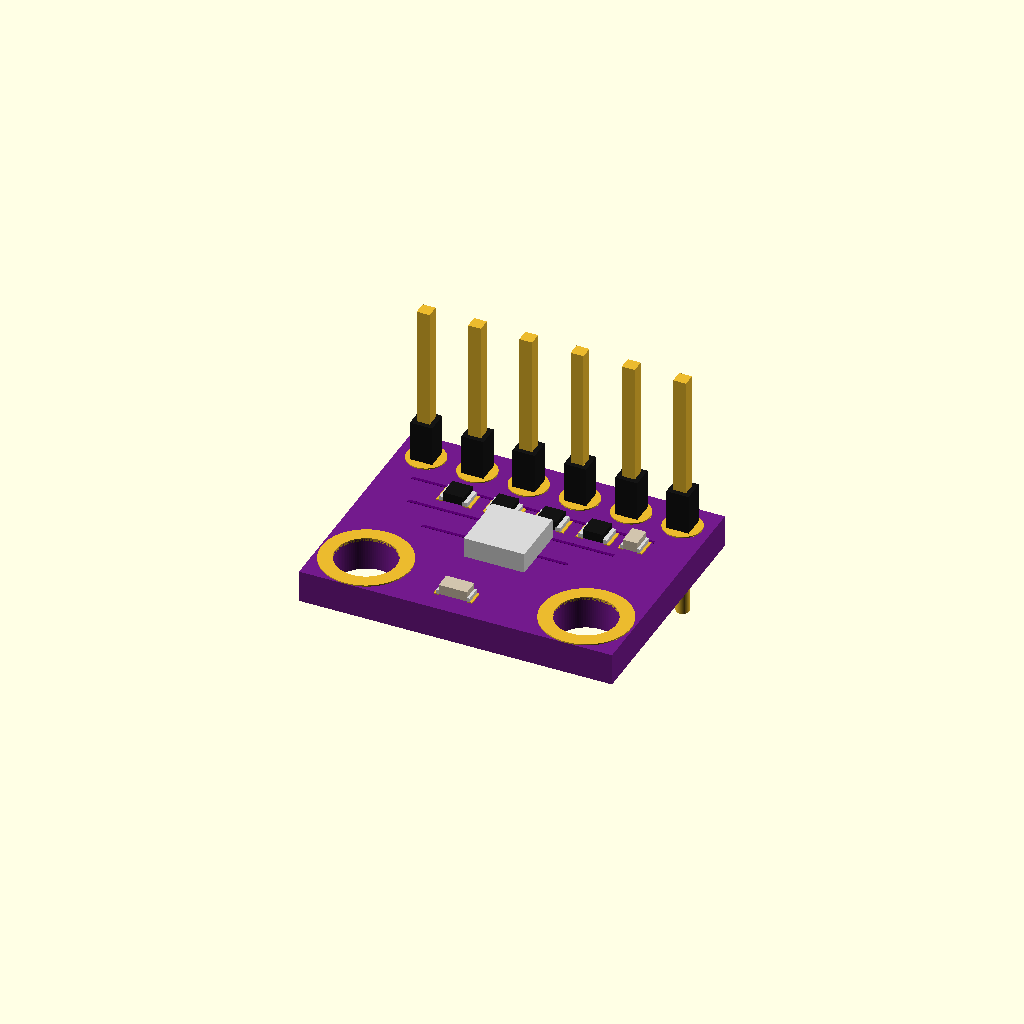
Cell 1: the model at its default parameters.
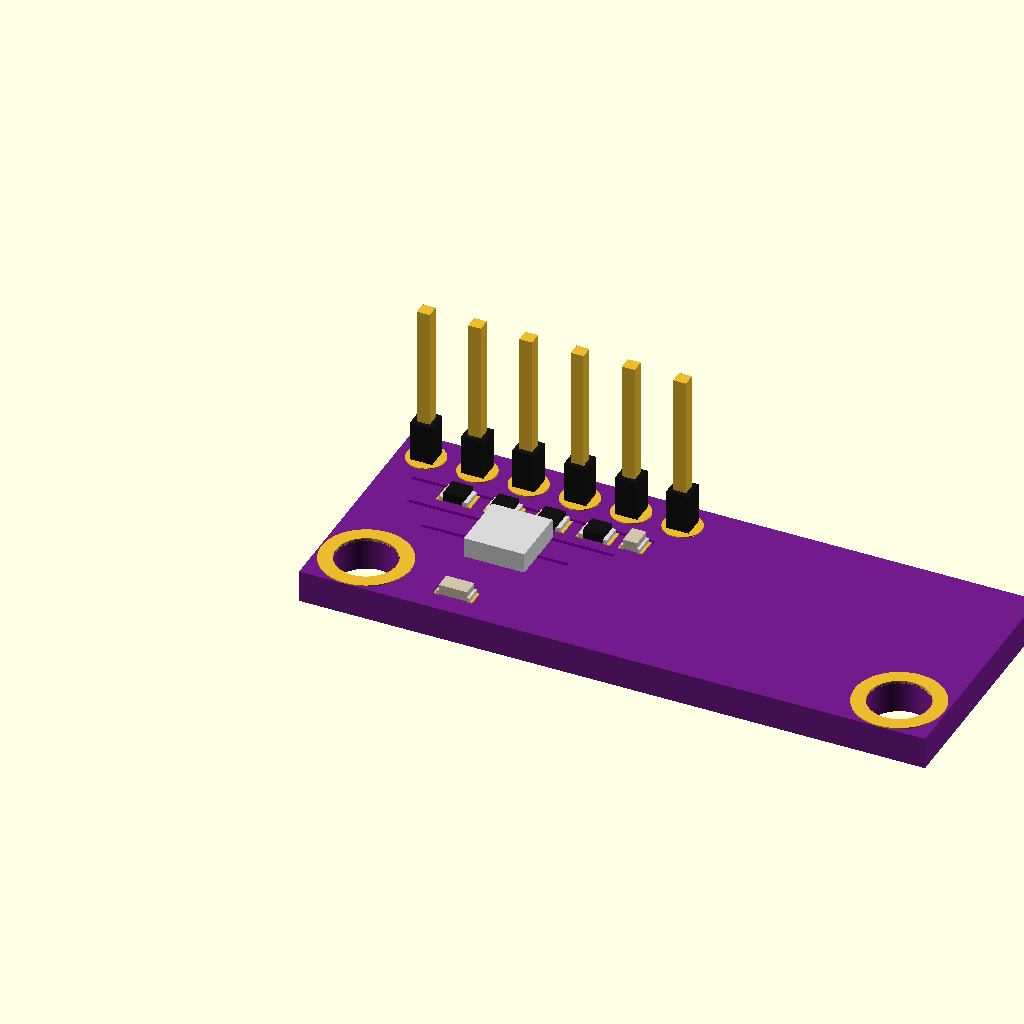
Cell 2: the same model with pcb_width = 31.
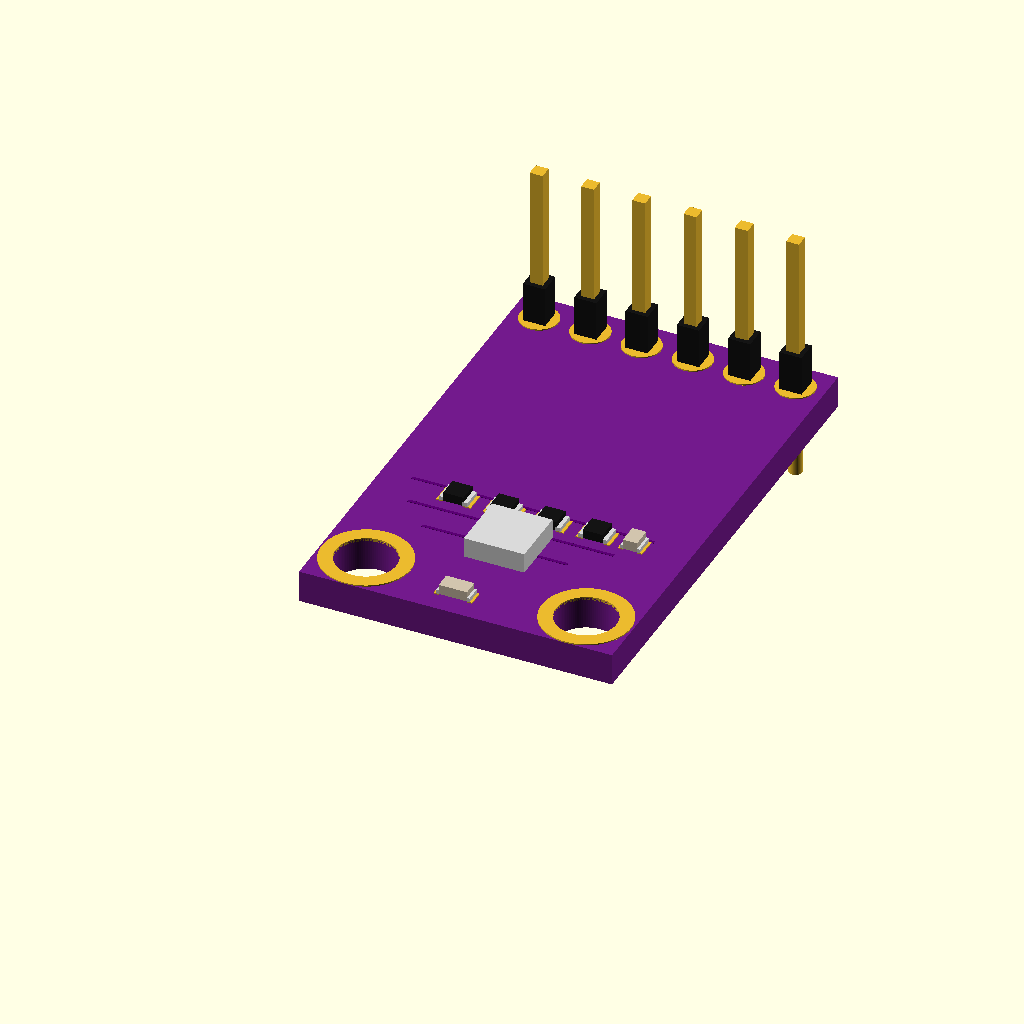
Cell 3: the same model with pcb_height = 24.
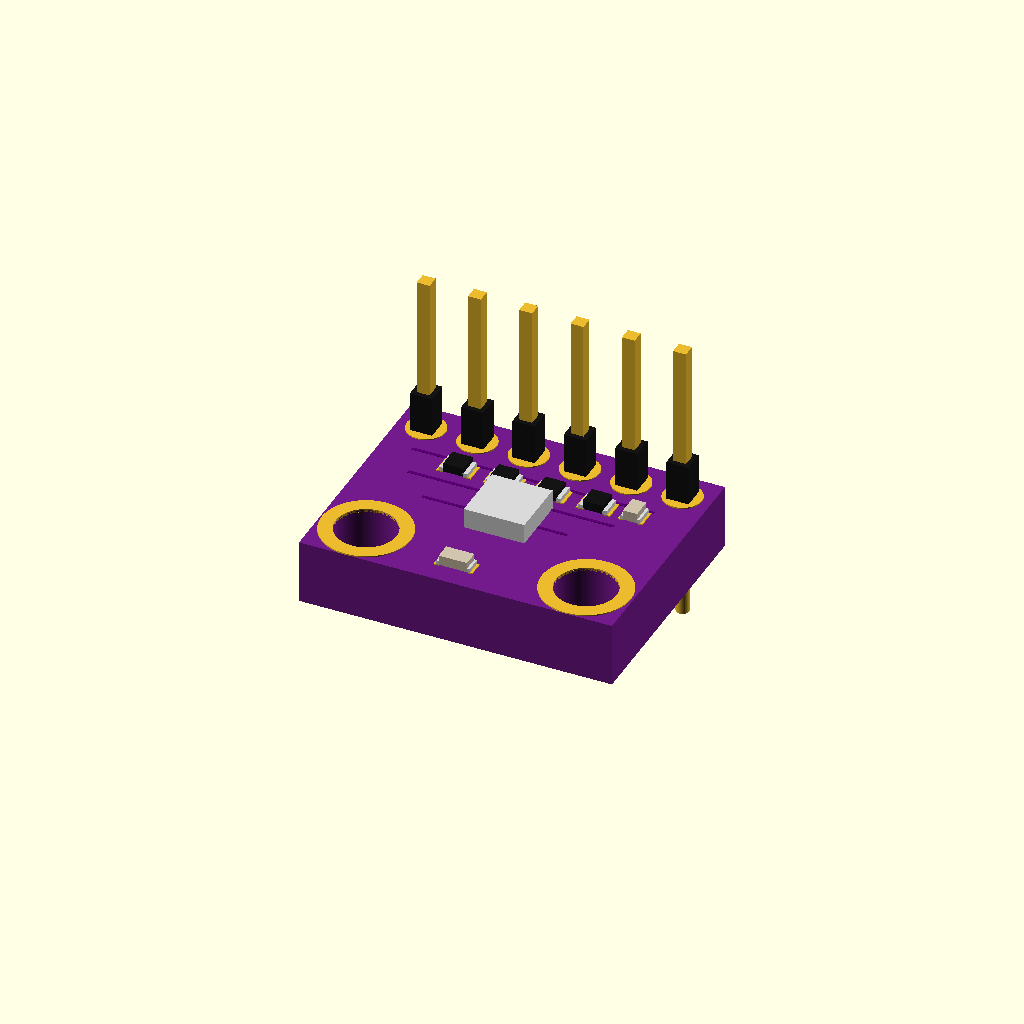
Cell 4 — pcb_thickness set to 3.2, the other parameters unchanged.
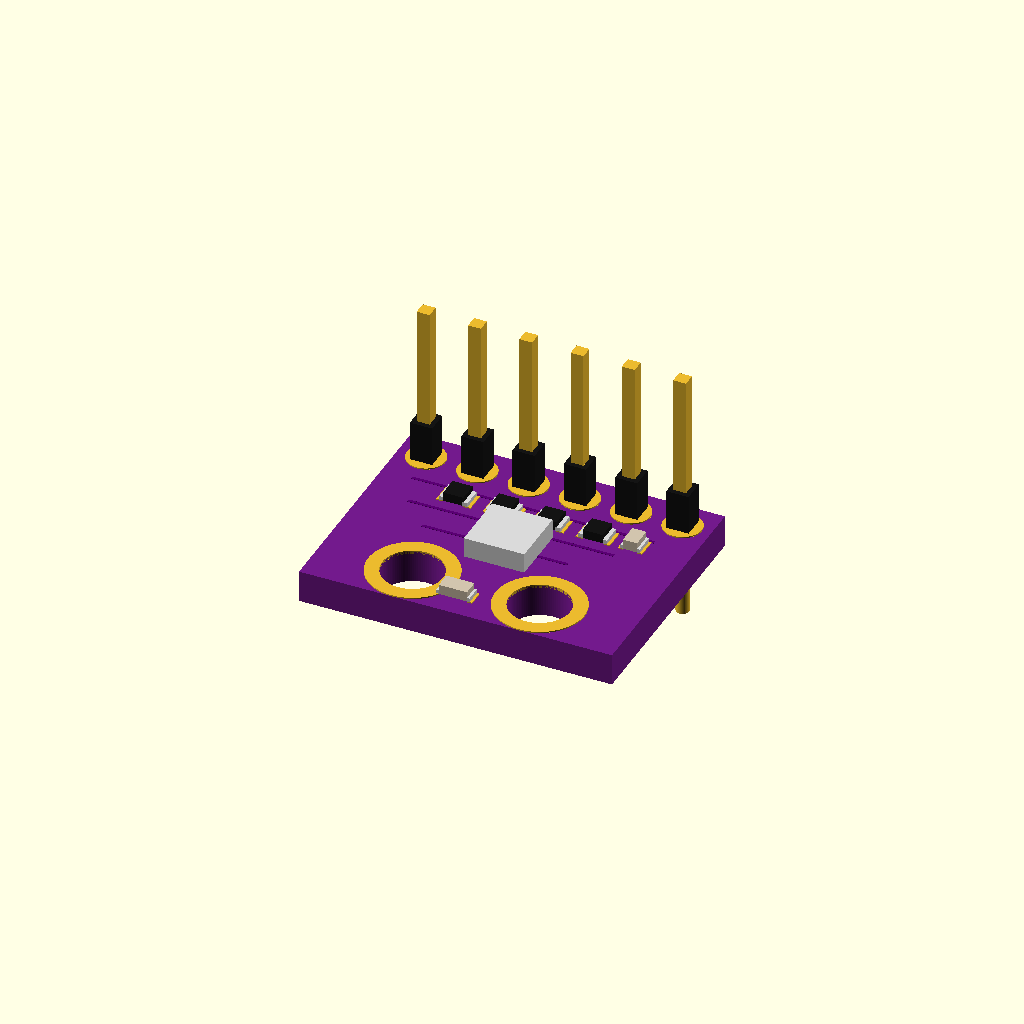
Cell 5 — mount_x set to 4.6, the other parameters unchanged.
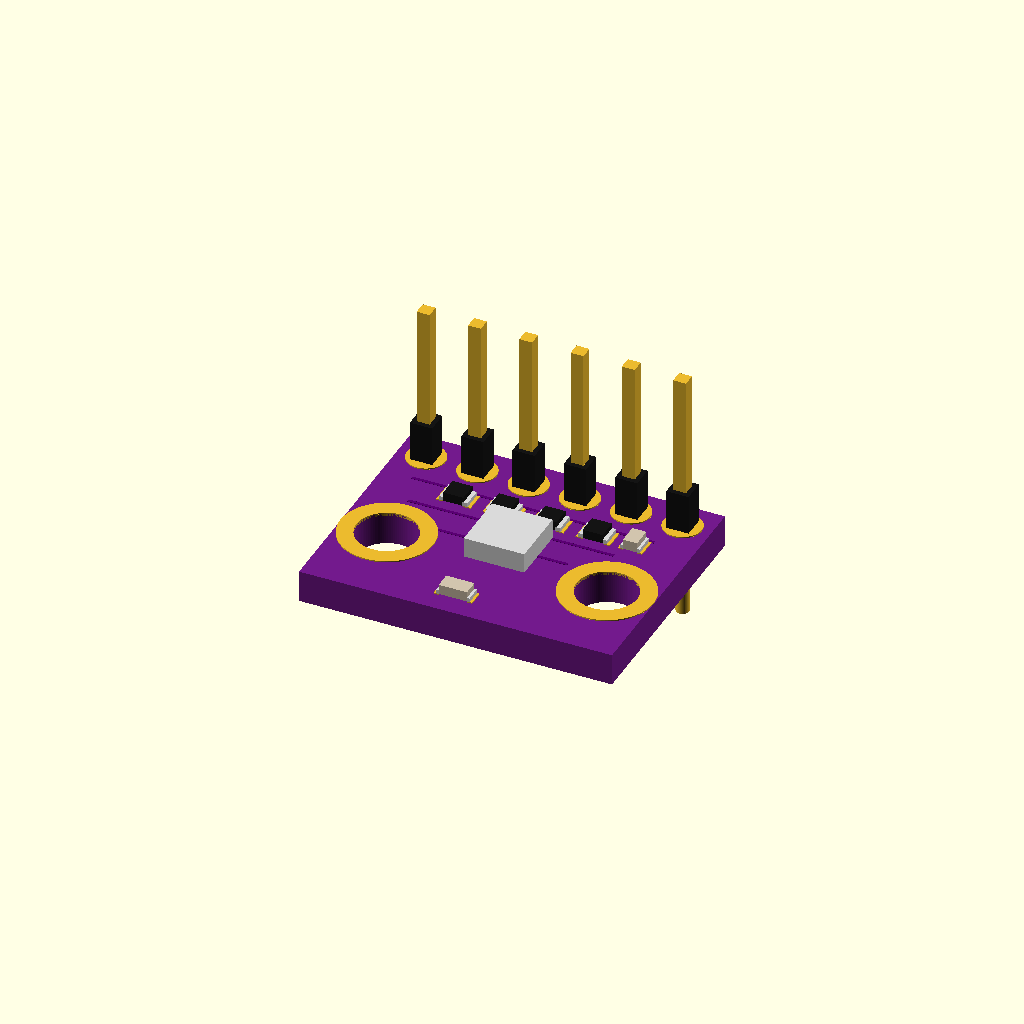
Cell 6: the same model with mount_y = 4.4.
One fixed orthographic camera (rotation 55°, 0°, 25°; colour scheme Cornfield) for every cell.
Source of the model, case/gy_bme280.scad:
//
// GY-BME280 Realistic 3D Model
// Corrected version:
// - Purple PCB only
// - Gold pads only on vias/pins/holes
// - Realistic plated mounting holes
// - Through-hole header pins
//

$fn = is_undef(ENCLOSURE_BUILD) ? 96 : 48;

// ======================================================
// PCB DIMENSIONS
// ======================================================

pcb_width  = 15.5;
pcb_height = 12.0;
pcb_thickness = 1.6;

bme_pcb_w     = pcb_width;
bme_pcb_h     = pcb_height;
bme_pcb_t     = pcb_thickness;
bme_pcb_color = [0.45, 0.1, 0.55];

// Mount holes — centered at corners, sized to PCB edges (keep centers)
mount_x = 2.3;
mount_y = 2.2;
mount_max_r = min(mount_x, mount_y, pcb_width - mount_x, pcb_height - mount_y);
mount_hole_d = 3.0;
mount_ring_d = mount_max_r * 2;   // 4.4 mm — pad ring flush with board edges

// Header pins
pin_pitch = 2.54;
pin_count = 6;
pin_hole_d = 1.0;
pin_pad_d = 1.9;

// ======================================================
// COLORS
// ======================================================

pcb_color = bme_pcb_color;
gold      = [0.92,0.73,0.18];
silver    = [0.85,0.85,0.85];
black     = [0.08,0.08,0.08];
ceramic   = [0.82,0.77,0.68];

// ======================================================
// GOLD RING
// ======================================================

module gold_ring(outer_d, inner_d, h=0.06)
{
    color(gold)
    difference()
    {
        cylinder(d=outer_d, h=h);

        translate([0,0,-0.1])
            cylinder(d=inner_d, h=h+0.2);
    }
}

// ======================================================
// PCB
// ======================================================

module bme_pcb()
{
    color(bme_pcb_color)
    difference()
    {
        cube([bme_pcb_w, bme_pcb_h, bme_pcb_t]);

        // Mounting holes
        translate([mount_x, mount_y, -1])
            cylinder(d=mount_hole_d, h=5);

        translate([bme_pcb_w-mount_x, mount_y, -1])
            cylinder(d=mount_hole_d, h=5);

        // Header holes
        for(i=[0:pin_count-1])
        {
            translate([
                1.4 + i*pin_pitch,
                bme_pcb_h - 1.5,
                -1
            ])
            cylinder(d=pin_hole_d, h=5);
        }
    }
}

// ======================================================
// HEADER GOLD PADS
// ======================================================

module header_gold_pads()
{
    for(i=[0:pin_count-1])
    {
        translate([
            1.4 + i*pin_pitch,
            pcb_height - 1.5,
            pcb_thickness
        ])
        gold_ring(
            outer_d = pin_pad_d,
            inner_d = pin_hole_d
        );
    }
}

// ======================================================
// MOUNTING HOLE GOLD RINGS
// ======================================================

module mounting_gold_rings()
{
    translate([mount_x, mount_y, pcb_thickness])
        gold_ring(
            outer_d = mount_ring_d,
            inner_d = mount_hole_d
        );

    translate([pcb_width-mount_x, mount_y, pcb_thickness])
        gold_ring(
            outer_d = mount_ring_d,
            inner_d = mount_hole_d
        );
}

// ======================================================
// HEADER PINS
// ======================================================

module header_pins()
{
    for(i=[0:pin_count-1])
    {
        // Gold pin through PCB
        translate([
            1.4 + i*pin_pitch,
            pcb_height - 1.5,
            -3
        ])
        color(gold)
        cylinder(d=0.64, h=6);

        // Black spacer
        translate([
            1.4 + i*pin_pitch - 0.55,
            pcb_height - 1.5 - 0.55,
            pcb_thickness + 0.1
        ])
        color(black)
        cube([1.1,1.1,2]);

        // Upper square pin
        translate([
            1.4 + i*pin_pitch - 0.32,
            pcb_height - 1.5 - 0.32,
            pcb_thickness + 2.1
        ])
        color(gold)
        cube([0.64,0.64,6]);
    }
}

// ======================================================
// SMD RESISTOR
// ======================================================

module smd_resistor(x,y)
{
    translate([x,y,pcb_thickness])
    {
        // Gold pads
        color(gold)
        cube([0.35,1.0,0.05]);

        color(gold)
        translate([1.35,0,0])
            cube([0.35,1.0,0.05]);

        // Silver terminals
        color(silver)
        translate([0.15,0,0.05])
            cube([0.25,1.0,0.2]);

        color(silver)
        translate([1.3,0,0.05])
            cube([0.25,1.0,0.2]);

        // Body
        color(black)
        translate([0.35,0,0.05])
            cube([1.0,1.0,0.45]);
    }
}

// ======================================================
// SMD CAPACITOR
// ======================================================

module smd_capacitor(x,y,w=1.2,h=0.8)
{
    translate([x,y,pcb_thickness])
    {
        // Gold pads
        color(gold)
        cube([0.25,h,0.05]);

        color(gold)
        translate([w+0.25,0,0])
            cube([0.25,h,0.05]);

        // Metal terminals
        color(silver)
        translate([0.12,0,0.05])
            cube([0.2,h,0.2]);

        color(silver)
        translate([w+0.18,0,0.05])
            cube([0.2,h,0.2]);

        // Ceramic body
        color(ceramic)
        translate([0.25,0,0.05])
            cube([w,h,0.5]);
    }
}

// ======================================================
// BME280 SENSOR PACKAGE
// ======================================================

module bme280_chip(x,y)
{
    translate([x,y,pcb_thickness])
    {
        // Gold pads
        for(px=[0,2.6])
        {
            for(py=[0.15,0.95,1.75])
            {
                color(gold)
                translate([px,py,0])
                    cube([0.4,0.35,0.05]);
            }
        }

        // Main metal lid
        color(silver)
        cube([3.0,3.0,1.0]);

        // Sensor cavity
        color([0.15,0.15,0.15])
        translate([0.7,0.7,0.2])
            cube([1.6,1.6,0.3]);

        // Side contacts
        for(px=[0,2.6])
        {
            for(py=[0.2,1.0,1.8])
            {
                color(silver)
                translate([px,py,-0.05])
                    cube([0.4,0.3,0.15]);
            }
        }
    }
}

// ======================================================
// VISUAL PCB TRACES
// ======================================================

module traces()
{
    color([0.35,0.0,0.45])
    {
        translate([1.5,8.7,pcb_thickness+0.01])
            cube([12.0,0.16,0.02]);

        translate([2.1,7.0,pcb_thickness+0.01])
            cube([10.2,0.16,0.02]);

        translate([3.5,5.5,pcb_thickness+0.01])
            cube([7.2,0.16,0.02]);
    }
}

// ======================================================
// FULL ASSEMBLY
// ======================================================

module gy_bme280()
{
    bme_pcb();

    traces();

    // Gold plated pads
    header_gold_pads();

    // Gold mounting rings
    mounting_gold_rings();

    // Resistors
    smd_resistor(3.2,7.7);
    smd_resistor(5.5,7.7);
    smd_resistor(7.8,7.7);
    smd_resistor(10.1,7.7);

    // Top capacitor
    smd_capacitor(12.2,7.7,0.7,1.0);

    // Main sensor
    bme280_chip(6.2,4.2);

    // Bottom capacitor
    smd_capacitor(6.2,1.0,1.4,0.8);

    // Header pins
    header_pins();
}

if (is_undef(ENCLOSURE_BUILD))
  gy_bme280();
Parameter table extracted from the source (name, type, default, range or options):
pcb_width: number, default 15.5
pcb_height: number, default 12
pcb_thickness: number, default 1.6
bme_pcb_color: vector, default [0.45, 0.1, 0.55]
mount_x: number, default 2.3
mount_y: number, default 2.2
mount_hole_d: number, default 3
pin_pitch: number, default 2.54
pin_count: number, default 6
pin_hole_d: number, default 1
pin_pad_d: number, default 1.9
gold: vector, default [0.92, 0.73, 0.18]
silver: vector, default [0.85, 0.85, 0.85]
black: vector, default [0.08, 0.08, 0.08]
ceramic: vector, default [0.82, 0.77, 0.68]
